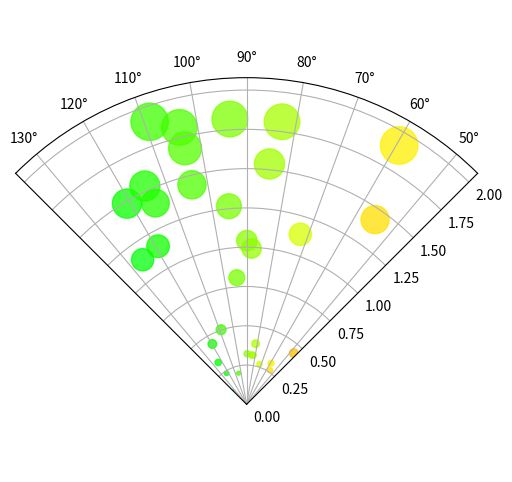

Here is the Python script that generated this plot:
import matplotlib.pyplot as plt
import numpy as np

np.random.seed(19680801)
N = 150
r = 2 * np.random.rand(N)
theta = 2 * np.pi * np.random.rand(N)
area = 200 * r**2
colors = theta
figure = plt.figure(figsize=(8, 6))
ax = figure.add_subplot(111, projection='polar')
c = ax.scatter(theta, r, c=colors, s=area, cmap='hsv', alpha=0.75)
ax.set_thetamin(45)
ax.set_thetamax(135)
plt.show()
